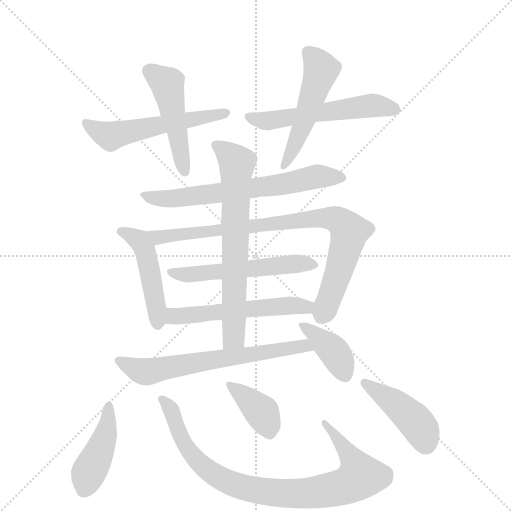
t = 0.00 s
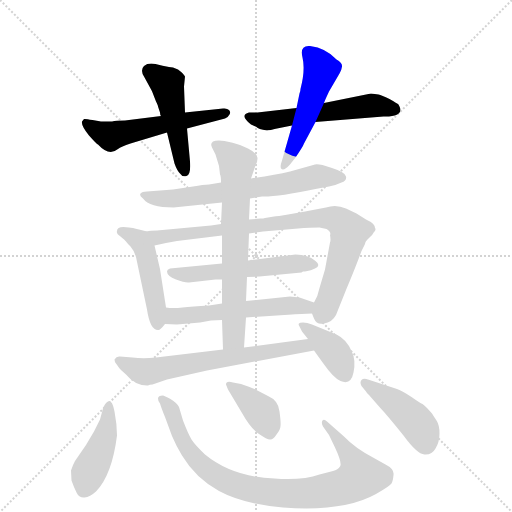
t = 2.26 s
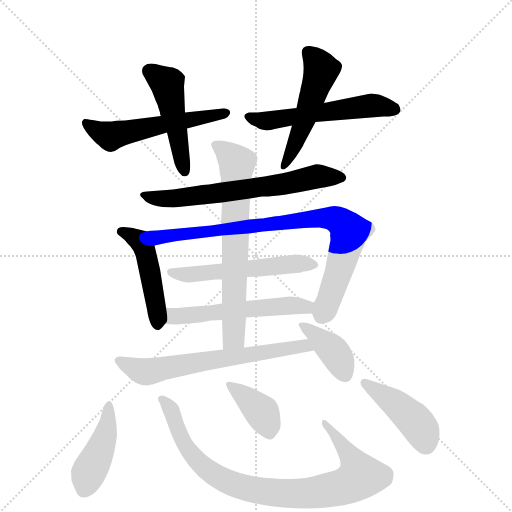
t = 4.52 s
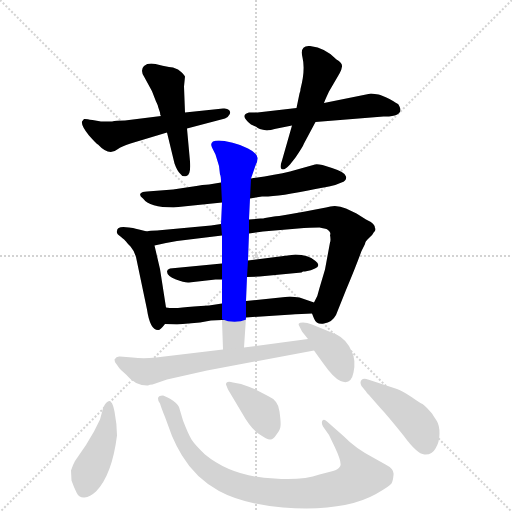
t = 6.78 s
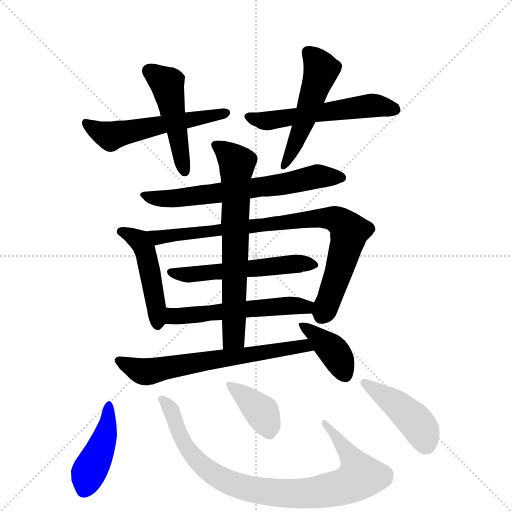
t = 9.04 s
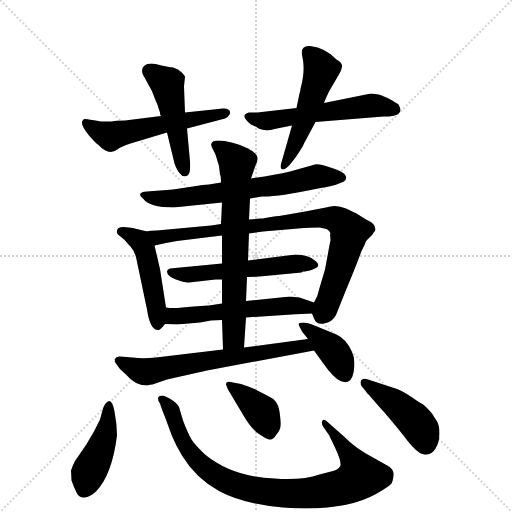
t = 11.30 s

The animated SVG that drew these frames (rendered in a browser with its animation timeline set to each time). Animation: 16 CSS @keyframes rules; one cycle of 11.30 s.

<svg version="1.1" viewBox="0 0 1024 1024" xmlns="http://www.w3.org/2000/svg">
  <g stroke="lightgray" stroke-dasharray="1,1" stroke-width="1" transform="scale(4, 4)">
    <line x1="0" y1="0" x2="256" y2="256"></line>
    <line x1="256" y1="0" x2="0" y2="256"></line>
    <line x1="128" y1="0" x2="128" y2="256"></line>
    <line x1="0" y1="128" x2="256" y2="128"></line>
  </g>
  <g transform="scale(1, -1) translate(0, -855)">
    <style type="text/css">
      
        @keyframes keyframes0 {
          from {
            stroke: blue;
            stroke-dashoffset: 547;
            stroke-width: 128;
          }
          64% {
            animation-timing-function: step-end;
            stroke: blue;
            stroke-dashoffset: 0;
            stroke-width: 128;
          }
          to {
            stroke: black;
            stroke-width: 1024;
          }
        }
        #make-me-a-hanzi-animation-0 {
          animation: keyframes0 0.6951497395833334s both;
          animation-delay: 0s;
          animation-timing-function: linear;
        }
      
        @keyframes keyframes1 {
          from {
            stroke: blue;
            stroke-dashoffset: 478;
            stroke-width: 128;
          }
          61% {
            animation-timing-function: step-end;
            stroke: blue;
            stroke-dashoffset: 0;
            stroke-width: 128;
          }
          to {
            stroke: black;
            stroke-width: 1024;
          }
        }
        #make-me-a-hanzi-animation-1 {
          animation: keyframes1 0.6389973958333334s both;
          animation-delay: 0.6951497395833334s;
          animation-timing-function: linear;
        }
      
        @keyframes keyframes2 {
          from {
            stroke: blue;
            stroke-dashoffset: 546;
            stroke-width: 128;
          }
          64% {
            animation-timing-function: step-end;
            stroke: blue;
            stroke-dashoffset: 0;
            stroke-width: 128;
          }
          to {
            stroke: black;
            stroke-width: 1024;
          }
        }
        #make-me-a-hanzi-animation-2 {
          animation: keyframes2 0.6943359375s both;
          animation-delay: 1.3341471354166667s;
          animation-timing-function: linear;
        }
      
        @keyframes keyframes3 {
          from {
            stroke: blue;
            stroke-dashoffset: 507;
            stroke-width: 128;
          }
          62% {
            animation-timing-function: step-end;
            stroke: blue;
            stroke-dashoffset: 0;
            stroke-width: 128;
          }
          to {
            stroke: black;
            stroke-width: 1024;
          }
        }
        #make-me-a-hanzi-animation-3 {
          animation: keyframes3 0.66259765625s both;
          animation-delay: 2.028483072916667s;
          animation-timing-function: linear;
        }
      
        @keyframes keyframes4 {
          from {
            stroke: blue;
            stroke-dashoffset: 654;
            stroke-width: 128;
          }
          68% {
            animation-timing-function: step-end;
            stroke: blue;
            stroke-dashoffset: 0;
            stroke-width: 128;
          }
          to {
            stroke: black;
            stroke-width: 1024;
          }
        }
        #make-me-a-hanzi-animation-4 {
          animation: keyframes4 0.7822265625s both;
          animation-delay: 2.691080729166667s;
          animation-timing-function: linear;
        }
      
        @keyframes keyframes5 {
          from {
            stroke: blue;
            stroke-dashoffset: 470;
            stroke-width: 128;
          }
          60% {
            animation-timing-function: step-end;
            stroke: blue;
            stroke-dashoffset: 0;
            stroke-width: 128;
          }
          to {
            stroke: black;
            stroke-width: 1024;
          }
        }
        #make-me-a-hanzi-animation-5 {
          animation: keyframes5 0.6324869791666666s both;
          animation-delay: 3.473307291666667s;
          animation-timing-function: linear;
        }
      
        @keyframes keyframes6 {
          from {
            stroke: blue;
            stroke-dashoffset: 847;
            stroke-width: 128;
          }
          73% {
            animation-timing-function: step-end;
            stroke: blue;
            stroke-dashoffset: 0;
            stroke-width: 128;
          }
          to {
            stroke: black;
            stroke-width: 1024;
          }
        }
        #make-me-a-hanzi-animation-6 {
          animation: keyframes6 0.9392903645833334s both;
          animation-delay: 4.105794270833334s;
          animation-timing-function: linear;
        }
      
        @keyframes keyframes7 {
          from {
            stroke: blue;
            stroke-dashoffset: 537;
            stroke-width: 128;
          }
          64% {
            animation-timing-function: step-end;
            stroke: blue;
            stroke-dashoffset: 0;
            stroke-width: 128;
          }
          to {
            stroke: black;
            stroke-width: 1024;
          }
        }
        #make-me-a-hanzi-animation-7 {
          animation: keyframes7 0.68701171875s both;
          animation-delay: 5.045084635416667s;
          animation-timing-function: linear;
        }
      
        @keyframes keyframes8 {
          from {
            stroke: blue;
            stroke-dashoffset: 546;
            stroke-width: 128;
          }
          64% {
            animation-timing-function: step-end;
            stroke: blue;
            stroke-dashoffset: 0;
            stroke-width: 128;
          }
          to {
            stroke: black;
            stroke-width: 1024;
          }
        }
        #make-me-a-hanzi-animation-8 {
          animation: keyframes8 0.6943359375s both;
          animation-delay: 5.732096354166667s;
          animation-timing-function: linear;
        }
      
        @keyframes keyframes9 {
          from {
            stroke: blue;
            stroke-dashoffset: 682;
            stroke-width: 128;
          }
          69% {
            animation-timing-function: step-end;
            stroke: blue;
            stroke-dashoffset: 0;
            stroke-width: 128;
          }
          to {
            stroke: black;
            stroke-width: 1024;
          }
        }
        #make-me-a-hanzi-animation-9 {
          animation: keyframes9 0.8050130208333334s both;
          animation-delay: 6.426432291666667s;
          animation-timing-function: linear;
        }
      
        @keyframes keyframes10 {
          from {
            stroke: blue;
            stroke-dashoffset: 650;
            stroke-width: 128;
          }
          68% {
            animation-timing-function: step-end;
            stroke: blue;
            stroke-dashoffset: 0;
            stroke-width: 128;
          }
          to {
            stroke: black;
            stroke-width: 1024;
          }
        }
        #make-me-a-hanzi-animation-10 {
          animation: keyframes10 0.7789713541666666s both;
          animation-delay: 7.2314453125s;
          animation-timing-function: linear;
        }
      
        @keyframes keyframes11 {
          from {
            stroke: blue;
            stroke-dashoffset: 382;
            stroke-width: 128;
          }
          55% {
            animation-timing-function: step-end;
            stroke: blue;
            stroke-dashoffset: 0;
            stroke-width: 128;
          }
          to {
            stroke: black;
            stroke-width: 1024;
          }
        }
        #make-me-a-hanzi-animation-11 {
          animation: keyframes11 0.5608723958333334s both;
          animation-delay: 8.010416666666666s;
          animation-timing-function: linear;
        }
      
        @keyframes keyframes12 {
          from {
            stroke: blue;
            stroke-dashoffset: 435;
            stroke-width: 128;
          }
          59% {
            animation-timing-function: step-end;
            stroke: blue;
            stroke-dashoffset: 0;
            stroke-width: 128;
          }
          to {
            stroke: black;
            stroke-width: 1024;
          }
        }
        #make-me-a-hanzi-animation-12 {
          animation: keyframes12 0.60400390625s both;
          animation-delay: 8.5712890625s;
          animation-timing-function: linear;
        }
      
        @keyframes keyframes13 {
          from {
            stroke: blue;
            stroke-dashoffset: 878;
            stroke-width: 128;
          }
          74% {
            animation-timing-function: step-end;
            stroke: blue;
            stroke-dashoffset: 0;
            stroke-width: 128;
          }
          to {
            stroke: black;
            stroke-width: 1024;
          }
        }
        #make-me-a-hanzi-animation-13 {
          animation: keyframes13 0.9645182291666666s both;
          animation-delay: 9.17529296875s;
          animation-timing-function: linear;
        }
      
        @keyframes keyframes14 {
          from {
            stroke: blue;
            stroke-dashoffset: 383;
            stroke-width: 128;
          }
          55% {
            animation-timing-function: step-end;
            stroke: blue;
            stroke-dashoffset: 0;
            stroke-width: 128;
          }
          to {
            stroke: black;
            stroke-width: 1024;
          }
        }
        #make-me-a-hanzi-animation-14 {
          animation: keyframes14 0.5616861979166666s both;
          animation-delay: 10.139811197916666s;
          animation-timing-function: linear;
        }
      
        @keyframes keyframes15 {
          from {
            stroke: blue;
            stroke-dashoffset: 433;
            stroke-width: 128;
          }
          58% {
            animation-timing-function: step-end;
            stroke: blue;
            stroke-dashoffset: 0;
            stroke-width: 128;
          }
          to {
            stroke: black;
            stroke-width: 1024;
          }
        }
        #make-me-a-hanzi-animation-15 {
          animation: keyframes15 0.6023763020833334s both;
          animation-delay: 10.701497395833332s;
          animation-timing-function: linear;
        }
      
    </style>
    
      <path d="M 322 623 L 250 614 Q 232 614 224 612 L 202 612 L 185 615 Q 170 618 168 617 L 164 612 Q 162 604 178 584 Q 194 566 196 566 Q 218 542 236 557 Q 242 562 261 568 L 334 590 L 374 598 L 450 618 Q 456 620 459 626 Q 462 631 458 635 Q 454 639 446 638 L 370 630 L 322 623 Z" fill="lightgray"></path>
    
      <path d="M 305 670 L 312 652 Q 316 644 316 642 L 320 630 Q 320 625 322 623 L 334 590 L 349 528 Q 354 514 360 508 Q 364 501 373 503 Q 382 505 380 532 L 374 598 L 370 630 L 368 682 L 370 702 Q 368 707 356 716 L 346 720 L 338 721 Q 326 723 311 727 Q 296 730 288 723 Q 280 715 288 702 L 300 680 Q 305 671 305 670 Z" fill="lightgray"></path>
    
      <path d="M 757 666 L 742 668 L 648 649 L 593 639 L 515 630 L 498 630 Q 478 625 502 606 L 513 601 Q 516 597 534 594 Q 537 594 559 599 L 584 604 L 631 611 L 767 622 Q 801 621 801 636 Q 801 638 797 646 Q 795 648 779 657 Q 763 665 757 666 Z" fill="lightgray"></path>
    
      <path d="M 648 649 Q 650 655 658 672 L 679 708 Q 683 714 684 722 Q 685 729 673 736 Q 652 759 620 763 Q 599 765 605 740 Q 611 715 601 677 Q 601 672 599 668 L 593 639 L 584 604 L 564 534 Q 559 520 563 517 Q 568 513 580 526 L 591 540 Q 606 562 608 568 L 631 611 L 648 649 Z" fill="lightgray"></path>
    
      <path d="M 500 458 L 524 462 Q 555 461 631 477 L 658 482 Q 673 485 683 490 Q 694 494 692 502 Q 692 510 664 519 L 645 525 Q 634 527 630 526 L 580 512 Q 550 505 502 498 L 442 490 L 418 486 Q 407 486 386 482 L 346 476 L 294 472 Q 284 472 281 468 Q 278 463 286 458 Q 299 440 347 440 L 444 450 L 500 458 Z" fill="lightgray"></path>
    
      <path d="M 294 392 L 278 396 Q 264 400 258 400 Q 234 404 234 393 Q 232 388 241 382 Q 250 375 252 372 Q 254 369 261 362 Q 268 354 272 341 L 294 236 Q 300 195 316 195 Q 320 194 330 207 C 336 214 336 214 332 240 L 320 317 L 309 364 C 303 390 303 390 294 392 Z" fill="lightgray"></path>
    
      <path d="M 521 418 L 498 416 L 442 407 L 422 404 L 314 394 Q 300 394 294 392 C 264 389 280 358 309 364 L 332 369 L 354 373 L 444 384 L 498 388 L 526 392 L 608 399 Q 615 400 639 400 L 653 397 Q 656 396 659 392 Q 662 387 660 385 Q 662 375 660 370 L 650 316 L 639 279 Q 636 263 628 250 C 621 234 621 234 624 228 L 628 218 Q 633 205 648 208 Q 664 210 672 225 L 692 275 Q 711 320 723 353 L 730 367 Q 730 372 738 379 Q 746 386 748 391 L 750 393 Q 752 397 750 399 Q 750 408 732 416 L 713 428 L 692 438 Q 672 447 652 440 Q 558 422 548 422 L 530 419 Q 527 418 521 418 Z" fill="lightgray"></path>
    
      <path d="M 444 328 L 340 318 Q 334 316 334 312 Q 334 303 352 296 Q 370 289 378 290 L 431 296 L 444 296 L 494 301 L 519 302 L 603 310 L 606 312 L 610 312 Q 649 319 631 333 Q 617 346 591 346 L 496 334 L 444 328 Z" fill="lightgray"></path>
    
      <path d="M 330 207 L 354 206 L 400 210 L 422 214 L 444 215 L 492 220 L 584 226 Q 587 227 603 227 L 624 228 C 654 229 656 240 628 250 L 599 260 L 580 262 L 492 253 L 444 248 L 418 244 Q 384 242 365 240 Q 346 238 332 240 C 302 243 300 208 330 207 Z" fill="lightgray"></path>
    
      <path d="M 498 416 L 500 458 L 502 498 L 511 524 Q 515 531 515 538 Q 516 548 496 558 L 480 565 Q 466 570 449 573 Q 433 575 426 572 Q 420 568 424 560 L 431 546 L 438 523 L 440 506 Q 442 503 442 490 L 444 450 L 442 407 L 444 384 L 444 328 L 444 296 L 444 248 L 444 215 L 446 156 C 447 126 486 130 488 160 L 492 220 L 492 253 L 494 301 L 496 334 L 498 388 L 498 416 Z" fill="lightgray"></path>
    
      <path d="M 446 156 L 312 140 Q 286 137 265 140 L 240 142 Q 233 143 229 136 Q 229 132 232 128 L 237 121 Q 238 119 242 115 L 252 106 Q 270 84 294 84 L 296 84 Q 299 86 305 86 L 334 96 L 414 114 L 628 154 C 657 160 646 181 616 177 L 488 160 L 446 156 Z" fill="lightgray"></path>
    
      <path d="M 628 154 L 646 129 Q 667 99 681 93 Q 702 84 707 110 Q 712 135 704 151 Q 694 176 673 186 L 624 206 Q 614 210 606 210 Q 593 210 599 202 L 604 192 L 616 177 L 628 154 Z" fill="lightgray"></path>
    
      <path d="M 216 52 Q 210 49 206 38 L 200 16 L 188 -8 L 172 -35 L 150 -67 Q 146 -74 142 -86 L 143 -106 Q 148 -120 153 -130 Q 158 -141 169 -140 Q 180 -139 192 -128 Q 224 -95 234 -16 Q 234 6 229 32 Q 224 57 216 52 Z" fill="lightgray"></path>
    
      <path d="M 320 48 Q 323 38 330 21 L 344 -17 Q 352 -36 364 -56 Q 391 -101 438 -127 Q 486 -153 566 -160 Q 688 -169 752 -133 Q 780 -117 783 -112 Q 786 -107 787 -95 Q 789 -83 771 -74 L 746 -60 Q 710 -41 688 -18 L 654 12 Q 648 18 645 14 Q 642 9 646 2 L 658 -15 L 670 -40 Q 685 -72 680 -78 Q 676 -84 666 -87 L 639 -94 Q 605 -106 549 -102 Q 465 -99 410 -54 Q 391 -36 383 -24 Q 376 -12 366 14 L 358 41 Q 354 49 341 57 Q 328 64 326 64 Q 316 64 316 58 Q 316 52 320 48 Z" fill="lightgray"></path>
    
      <path d="M 536 63 L 509 77 Q 500 81 482 87 L 466 90 Q 452 94 452 86 L 456 76 L 484 29 Q 502 -3 518 -13 Q 534 -24 540 -24 Q 546 -25 553 -14 Q 561 -4 561 3 Q 562 10 559 32 Q 557 54 536 63 Z" fill="lightgray"></path>
    
      <path d="M 864 28 L 854 39 Q 849 44 845 47 Q 840 49 823 61 Q 805 73 794 77 L 736 96 Q 727 99 723 95 Q 719 91 723 83 L 732 72 Q 733 70 738 65 L 758 42 Q 775 24 807 -16 Q 834 -53 849 -54 Q 864 -55 871 -42 Q 879 -29 879 -12 Q 879 5 873 14 Q 867 23 864 28 Z" fill="lightgray"></path>
    
    
      <clipPath id="make-me-a-hanzi-clip-0">
        <path d="M 322 623 L 250 614 Q 232 614 224 612 L 202 612 L 185 615 Q 170 618 168 617 L 164 612 Q 162 604 178 584 Q 194 566 196 566 Q 218 542 236 557 Q 242 562 261 568 L 334 590 L 374 598 L 450 618 Q 456 620 459 626 Q 462 631 458 635 Q 454 639 446 638 L 370 630 L 322 623 Z"></path>
      </clipPath>
      <path clip-path="url(#make-me-a-hanzi-clip-0)" d="M 171 611 L 182 599 L 227 584 L 450 630" fill="none" id="make-me-a-hanzi-animation-0" stroke-dasharray="419 838" stroke-linecap="round"></path>
    
      <clipPath id="make-me-a-hanzi-clip-1">
        <path d="M 305 670 L 312 652 Q 316 644 316 642 L 320 630 Q 320 625 322 623 L 334 590 L 349 528 Q 354 514 360 508 Q 364 501 373 503 Q 382 505 380 532 L 374 598 L 370 630 L 368 682 L 370 702 Q 368 707 356 716 L 346 720 L 338 721 Q 326 723 311 727 Q 296 730 288 723 Q 280 715 288 702 L 300 680 Q 305 671 305 670 Z"></path>
      </clipPath>
      <path clip-path="url(#make-me-a-hanzi-clip-1)" d="M 299 713 L 334 687 L 369 512" fill="none" id="make-me-a-hanzi-animation-1" stroke-dasharray="350 700" stroke-linecap="round"></path>
    
      <clipPath id="make-me-a-hanzi-clip-2">
        <path d="M 757 666 L 742 668 L 648 649 L 593 639 L 515 630 L 498 630 Q 478 625 502 606 L 513 601 Q 516 597 534 594 Q 537 594 559 599 L 584 604 L 631 611 L 767 622 Q 801 621 801 636 Q 801 638 797 646 Q 795 648 779 657 Q 763 665 757 666 Z"></path>
      </clipPath>
      <path clip-path="url(#make-me-a-hanzi-clip-2)" d="M 501 618 L 547 614 L 739 644 L 788 637" fill="none" id="make-me-a-hanzi-animation-2" stroke-dasharray="418 836" stroke-linecap="round"></path>
    
      <clipPath id="make-me-a-hanzi-clip-3">
        <path d="M 648 649 Q 650 655 658 672 L 679 708 Q 683 714 684 722 Q 685 729 673 736 Q 652 759 620 763 Q 599 765 605 740 Q 611 715 601 677 Q 601 672 599 668 L 593 639 L 584 604 L 564 534 Q 559 520 563 517 Q 568 513 580 526 L 591 540 Q 606 562 608 568 L 631 611 L 648 649 Z"></path>
      </clipPath>
      <path clip-path="url(#make-me-a-hanzi-clip-3)" d="M 617 749 L 639 724 L 640 707 L 605 604 L 566 521" fill="none" id="make-me-a-hanzi-animation-3" stroke-dasharray="379 758" stroke-linecap="round"></path>
    
      <clipPath id="make-me-a-hanzi-clip-4">
        <path d="M 500 458 L 524 462 Q 555 461 631 477 L 658 482 Q 673 485 683 490 Q 694 494 692 502 Q 692 510 664 519 L 645 525 Q 634 527 630 526 L 580 512 Q 550 505 502 498 L 442 490 L 418 486 Q 407 486 386 482 L 346 476 L 294 472 Q 284 472 281 468 Q 278 463 286 458 Q 299 440 347 440 L 444 450 L 500 458 Z"></path>
      </clipPath>
      <path clip-path="url(#make-me-a-hanzi-clip-4)" d="M 289 466 L 337 456 L 564 486 L 636 502 L 682 500" fill="none" id="make-me-a-hanzi-animation-4" stroke-dasharray="526 1052" stroke-linecap="round"></path>
    
      <clipPath id="make-me-a-hanzi-clip-5">
        <path d="M 294 392 L 278 396 Q 264 400 258 400 Q 234 404 234 393 Q 232 388 241 382 Q 250 375 252 372 Q 254 369 261 362 Q 268 354 272 341 L 294 236 Q 300 195 316 195 Q 320 194 330 207 C 336 214 336 214 332 240 L 320 317 L 309 364 C 303 390 303 390 294 392 Z"></path>
      </clipPath>
      <path clip-path="url(#make-me-a-hanzi-clip-5)" d="M 243 391 L 280 373 L 287 361 L 307 275 L 315 205" fill="none" id="make-me-a-hanzi-animation-5" stroke-dasharray="342 684" stroke-linecap="round"></path>
    
      <clipPath id="make-me-a-hanzi-clip-6">
        <path d="M 521 418 L 498 416 L 442 407 L 422 404 L 314 394 Q 300 394 294 392 C 264 389 280 358 309 364 L 332 369 L 354 373 L 444 384 L 498 388 L 526 392 L 608 399 Q 615 400 639 400 L 653 397 Q 656 396 659 392 Q 662 387 660 385 Q 662 375 660 370 L 650 316 L 639 279 Q 636 263 628 250 C 621 234 621 234 624 228 L 628 218 Q 633 205 648 208 Q 664 210 672 225 L 692 275 Q 711 320 723 353 L 730 367 Q 730 372 738 379 Q 746 386 748 391 L 750 393 Q 752 397 750 399 Q 750 408 732 416 L 713 428 L 692 438 Q 672 447 652 440 Q 558 422 548 422 L 530 419 Q 527 418 521 418 Z"></path>
      </clipPath>
      <path clip-path="url(#make-me-a-hanzi-clip-6)" d="M 299 386 L 316 380 L 643 421 L 677 414 L 699 391 L 676 307 L 643 223" fill="none" id="make-me-a-hanzi-animation-6" stroke-dasharray="719 1438" stroke-linecap="round"></path>
    
      <clipPath id="make-me-a-hanzi-clip-7">
        <path d="M 444 328 L 340 318 Q 334 316 334 312 Q 334 303 352 296 Q 370 289 378 290 L 431 296 L 444 296 L 494 301 L 519 302 L 603 310 L 606 312 L 610 312 Q 649 319 631 333 Q 617 346 591 346 L 496 334 L 444 328 Z"></path>
      </clipPath>
      <path clip-path="url(#make-me-a-hanzi-clip-7)" d="M 341 311 L 383 306 L 585 328 L 620 323" fill="none" id="make-me-a-hanzi-animation-7" stroke-dasharray="409 818" stroke-linecap="round"></path>
    
      <clipPath id="make-me-a-hanzi-clip-8">
        <path d="M 330 207 L 354 206 L 400 210 L 422 214 L 444 215 L 492 220 L 584 226 Q 587 227 603 227 L 624 228 C 654 229 656 240 628 250 L 599 260 L 580 262 L 492 253 L 444 248 L 418 244 Q 384 242 365 240 Q 346 238 332 240 C 302 243 300 208 330 207 Z"></path>
      </clipPath>
      <path clip-path="url(#make-me-a-hanzi-clip-8)" d="M 336 234 L 347 223 L 360 223 L 583 244 L 608 241 L 619 246" fill="none" id="make-me-a-hanzi-animation-8" stroke-dasharray="418 836" stroke-linecap="round"></path>
    
      <clipPath id="make-me-a-hanzi-clip-9">
        <path d="M 498 416 L 500 458 L 502 498 L 511 524 Q 515 531 515 538 Q 516 548 496 558 L 480 565 Q 466 570 449 573 Q 433 575 426 572 Q 420 568 424 560 L 431 546 L 438 523 L 440 506 Q 442 503 442 490 L 444 450 L 442 407 L 444 384 L 444 328 L 444 296 L 444 248 L 444 215 L 446 156 C 447 126 486 130 488 160 L 492 220 L 492 253 L 494 301 L 496 334 L 498 388 L 498 416 Z"></path>
      </clipPath>
      <path clip-path="url(#make-me-a-hanzi-clip-9)" d="M 432 565 L 474 528 L 468 184 L 452 164" fill="none" id="make-me-a-hanzi-animation-9" stroke-dasharray="554 1108" stroke-linecap="round"></path>
    
      <clipPath id="make-me-a-hanzi-clip-10">
        <path d="M 446 156 L 312 140 Q 286 137 265 140 L 240 142 Q 233 143 229 136 Q 229 132 232 128 L 237 121 Q 238 119 242 115 L 252 106 Q 270 84 294 84 L 296 84 Q 299 86 305 86 L 334 96 L 414 114 L 628 154 C 657 160 646 181 616 177 L 488 160 L 446 156 Z"></path>
      </clipPath>
      <path clip-path="url(#make-me-a-hanzi-clip-10)" d="M 237 134 L 291 111 L 609 164 L 620 157" fill="none" id="make-me-a-hanzi-animation-10" stroke-dasharray="522 1044" stroke-linecap="round"></path>
    
      <clipPath id="make-me-a-hanzi-clip-11">
        <path d="M 628 154 L 646 129 Q 667 99 681 93 Q 702 84 707 110 Q 712 135 704 151 Q 694 176 673 186 L 624 206 Q 614 210 606 210 Q 593 210 599 202 L 604 192 L 616 177 L 628 154 Z"></path>
      </clipPath>
      <path clip-path="url(#make-me-a-hanzi-clip-11)" d="M 609 201 L 668 152 L 690 108" fill="none" id="make-me-a-hanzi-animation-11" stroke-dasharray="254 508" stroke-linecap="round"></path>
    
      <clipPath id="make-me-a-hanzi-clip-12">
        <path d="M 216 52 Q 210 49 206 38 L 200 16 L 188 -8 L 172 -35 L 150 -67 Q 146 -74 142 -86 L 143 -106 Q 148 -120 153 -130 Q 158 -141 169 -140 Q 180 -139 192 -128 Q 224 -95 234 -16 Q 234 6 229 32 Q 224 57 216 52 Z"></path>
      </clipPath>
      <path clip-path="url(#make-me-a-hanzi-clip-12)" d="M 218 45 L 209 -22 L 167 -125" fill="none" id="make-me-a-hanzi-animation-12" stroke-dasharray="307 614" stroke-linecap="round"></path>
    
      <clipPath id="make-me-a-hanzi-clip-13">
        <path d="M 320 48 Q 323 38 330 21 L 344 -17 Q 352 -36 364 -56 Q 391 -101 438 -127 Q 486 -153 566 -160 Q 688 -169 752 -133 Q 780 -117 783 -112 Q 786 -107 787 -95 Q 789 -83 771 -74 L 746 -60 Q 710 -41 688 -18 L 654 12 Q 648 18 645 14 Q 642 9 646 2 L 658 -15 L 670 -40 Q 685 -72 680 -78 Q 676 -84 666 -87 L 639 -94 Q 605 -106 549 -102 Q 465 -99 410 -54 Q 391 -36 383 -24 Q 376 -12 366 14 L 358 41 Q 354 49 341 57 Q 328 64 326 64 Q 316 64 316 58 Q 316 52 320 48 Z"></path>
      </clipPath>
      <path clip-path="url(#make-me-a-hanzi-clip-13)" d="M 324 56 L 345 30 L 374 -41 L 410 -81 L 465 -113 L 514 -126 L 631 -130 L 688 -118 L 721 -98 L 711 -72 L 666 -8 L 648 8" fill="none" id="make-me-a-hanzi-animation-13" stroke-dasharray="750 1500" stroke-linecap="round"></path>
    
      <clipPath id="make-me-a-hanzi-clip-14">
        <path d="M 536 63 L 509 77 Q 500 81 482 87 L 466 90 Q 452 94 452 86 L 456 76 L 484 29 Q 502 -3 518 -13 Q 534 -24 540 -24 Q 546 -25 553 -14 Q 561 -4 561 3 Q 562 10 559 32 Q 557 54 536 63 Z"></path>
      </clipPath>
      <path clip-path="url(#make-me-a-hanzi-clip-14)" d="M 460 84 L 525 28 L 539 -11" fill="none" id="make-me-a-hanzi-animation-14" stroke-dasharray="255 510" stroke-linecap="round"></path>
    
      <clipPath id="make-me-a-hanzi-clip-15">
        <path d="M 864 28 L 854 39 Q 849 44 845 47 Q 840 49 823 61 Q 805 73 794 77 L 736 96 Q 727 99 723 95 Q 719 91 723 83 L 732 72 Q 733 70 738 65 L 758 42 Q 775 24 807 -16 Q 834 -53 849 -54 Q 864 -55 871 -42 Q 879 -29 879 -12 Q 879 5 873 14 Q 867 23 864 28 Z"></path>
      </clipPath>
      <path clip-path="url(#make-me-a-hanzi-clip-15)" d="M 730 89 L 793 46 L 833 10 L 852 -33" fill="none" id="make-me-a-hanzi-animation-15" stroke-dasharray="305 610" stroke-linecap="round"></path>
    
  </g>
</svg>
